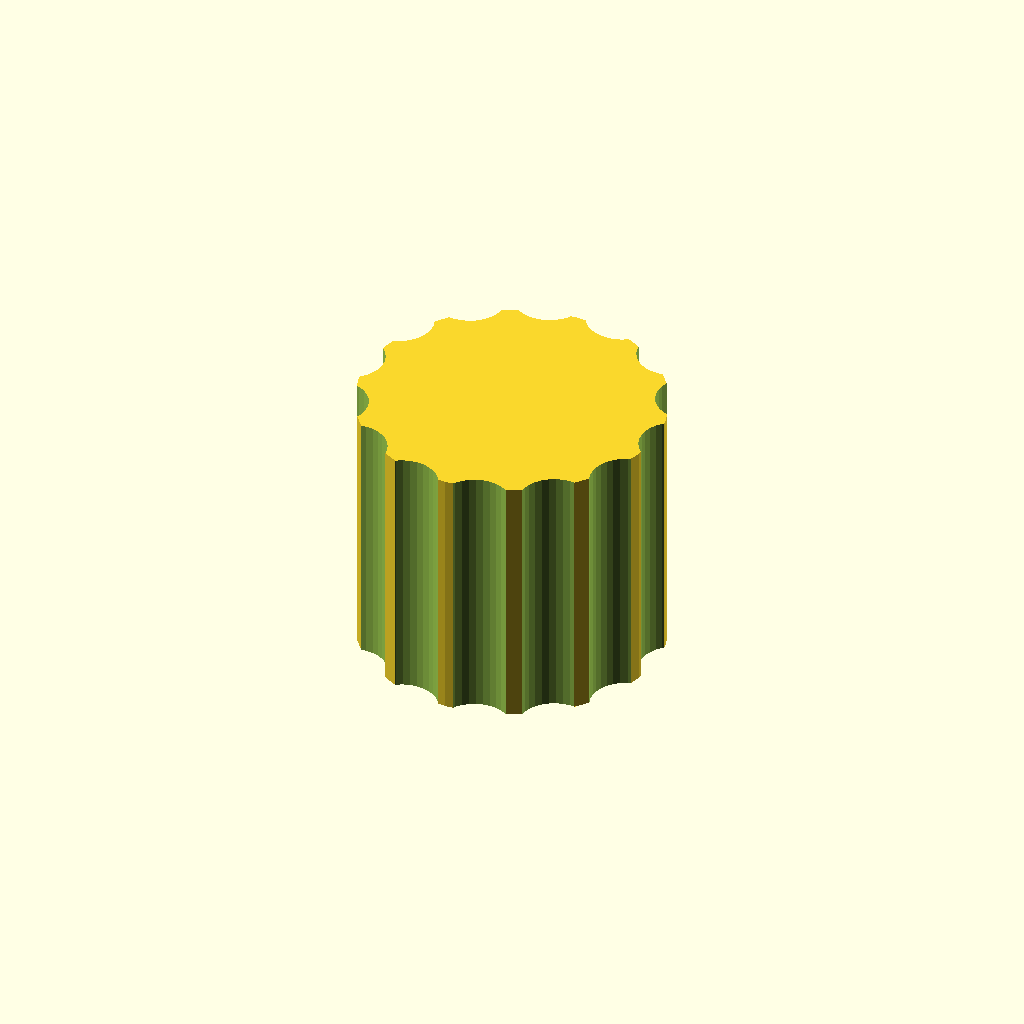
Cell 1: rendered with the file's own defaults.
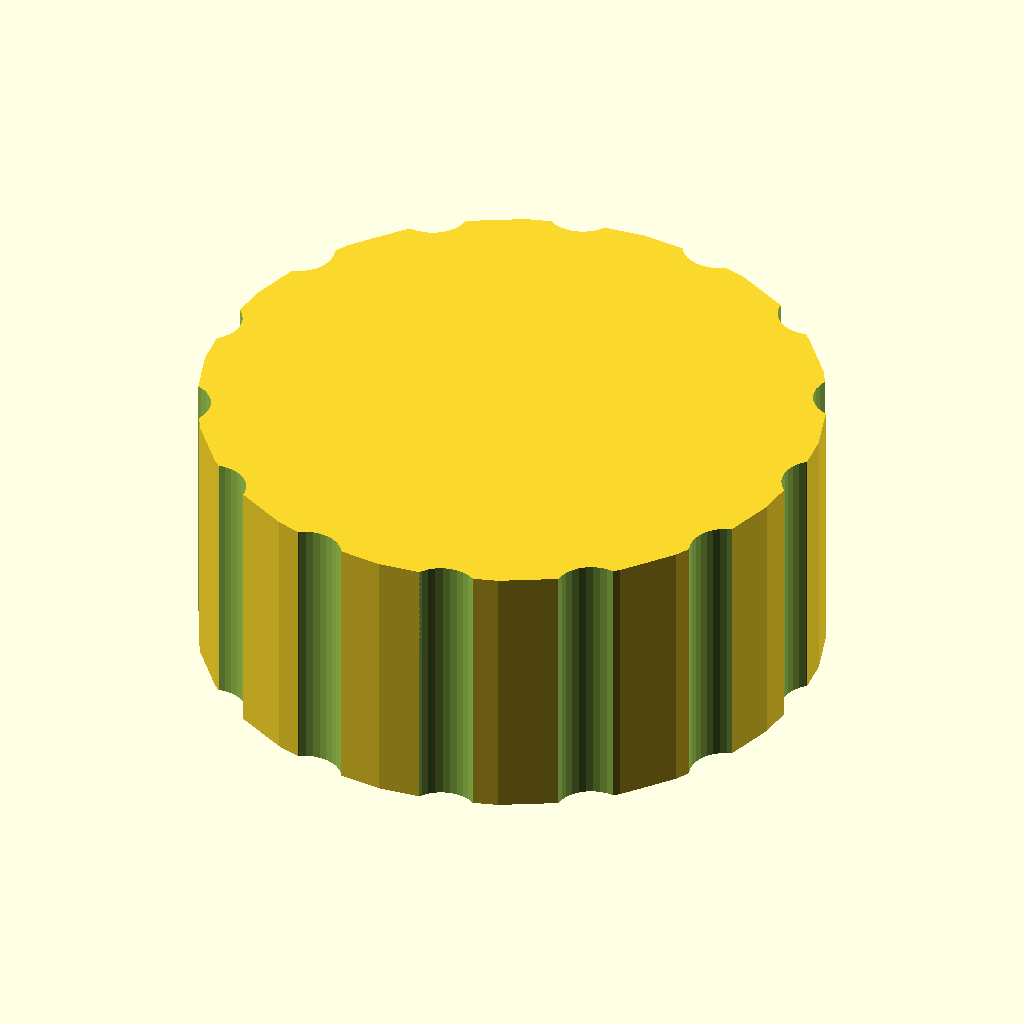
Cell 2: the same model with outer_d = 60.
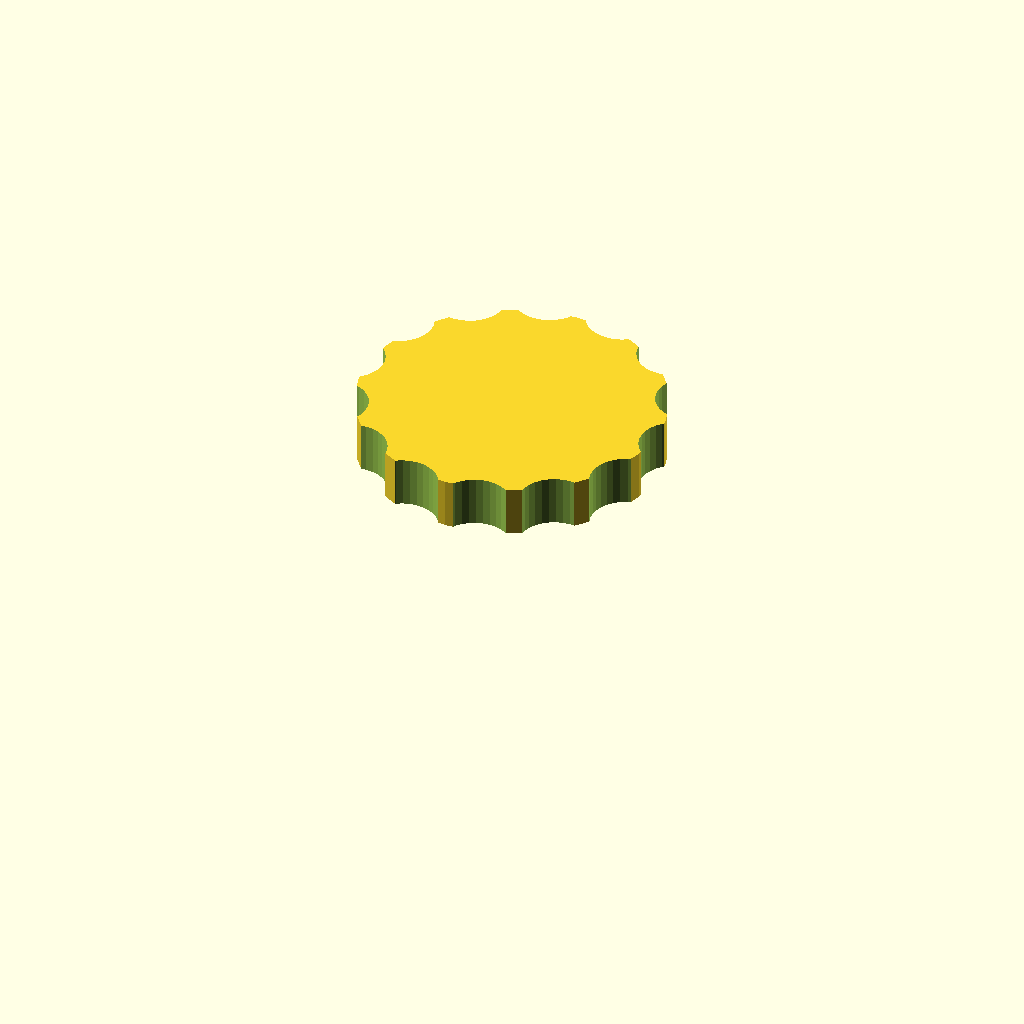
Cell 3 — bore_d set to 50, the other parameters unchanged.
All cells are drawn from one camera (rotation 55°, 0°, 25°, orthographic, colour scheme Cornfield), so only the parameter changes between them.
The OpenSCAD source (optional_data/data/gen3/threadcaps/part_0089.scad):
$fn = 32;

// ----------------------------------------------------------------------
// Threaded cap: 30 mm body, 26 mm tall, 25 mm threaded bore
// ----------------------------------------------------------------------

// --- parameters (mm) ---
outer_d = 30;             // cap outside diameter
body_h = 26;              // cap height
top_t = 5;                // closed top thickness
bore_d = 25;              // bore core diameter
pitch = 1.75;             // thread pitch
thread_d = 1.05;          // thread depth
thread_z = 3;             // thread start above the rim
thread_h = 15;            // threaded height
flutes = 14;              // number of knurl flutes
flute_d = 7;              // flute cutter diameter
flute_depth = 1.4;        // flute depth into the rim

difference() {
  union() {
    cylinder(h = 26, d = outer_d);
  }
  /* threaded bore, closed at the top */
  translate([0, 0, -2.5]) cylinder(h = 23.5, d = bore_d);
  translate([0, 0, 3]) rotate_extrude() polygon([[11.5, 0], [11.5, 15], [12, 15], [13.55, 14.125], [12, 13.25], [13.55, 12.375], [12, 11.5], [13.55, 10.625], [12, 9.75], [13.55, 8.875], [12, 8], [13.55, 7.125], [12, 6.25], [13.55, 5.375], [12, 4.5], [13.55, 3.625], [12, 2.75], [13.55, 1.875], [12, 0], [11.5, 0]]);
  /* knurl flutes around the rim */
  for (i = [0 : flutes - 1]) {
    a = i * 360 / flutes;
    translate([(outer_d / 2 + flute_d / 2 - flute_depth) * cos(a), (outer_d / 2 + flute_d / 2 - flute_depth) * sin(a), -2.5]) cylinder(h = body_h + 5, d = flute_d);
  }
}
Customizer parameters (derived from the source; name, type, default, range or options):
outer_d: number, default 30
body_h: number, default 26
top_t: number, default 5
bore_d: number, default 25
pitch: number, default 1.75
thread_d: number, default 1.05
thread_z: number, default 3
thread_h: number, default 15
flutes: number, default 14
flute_d: number, default 7
flute_depth: number, default 1.4
